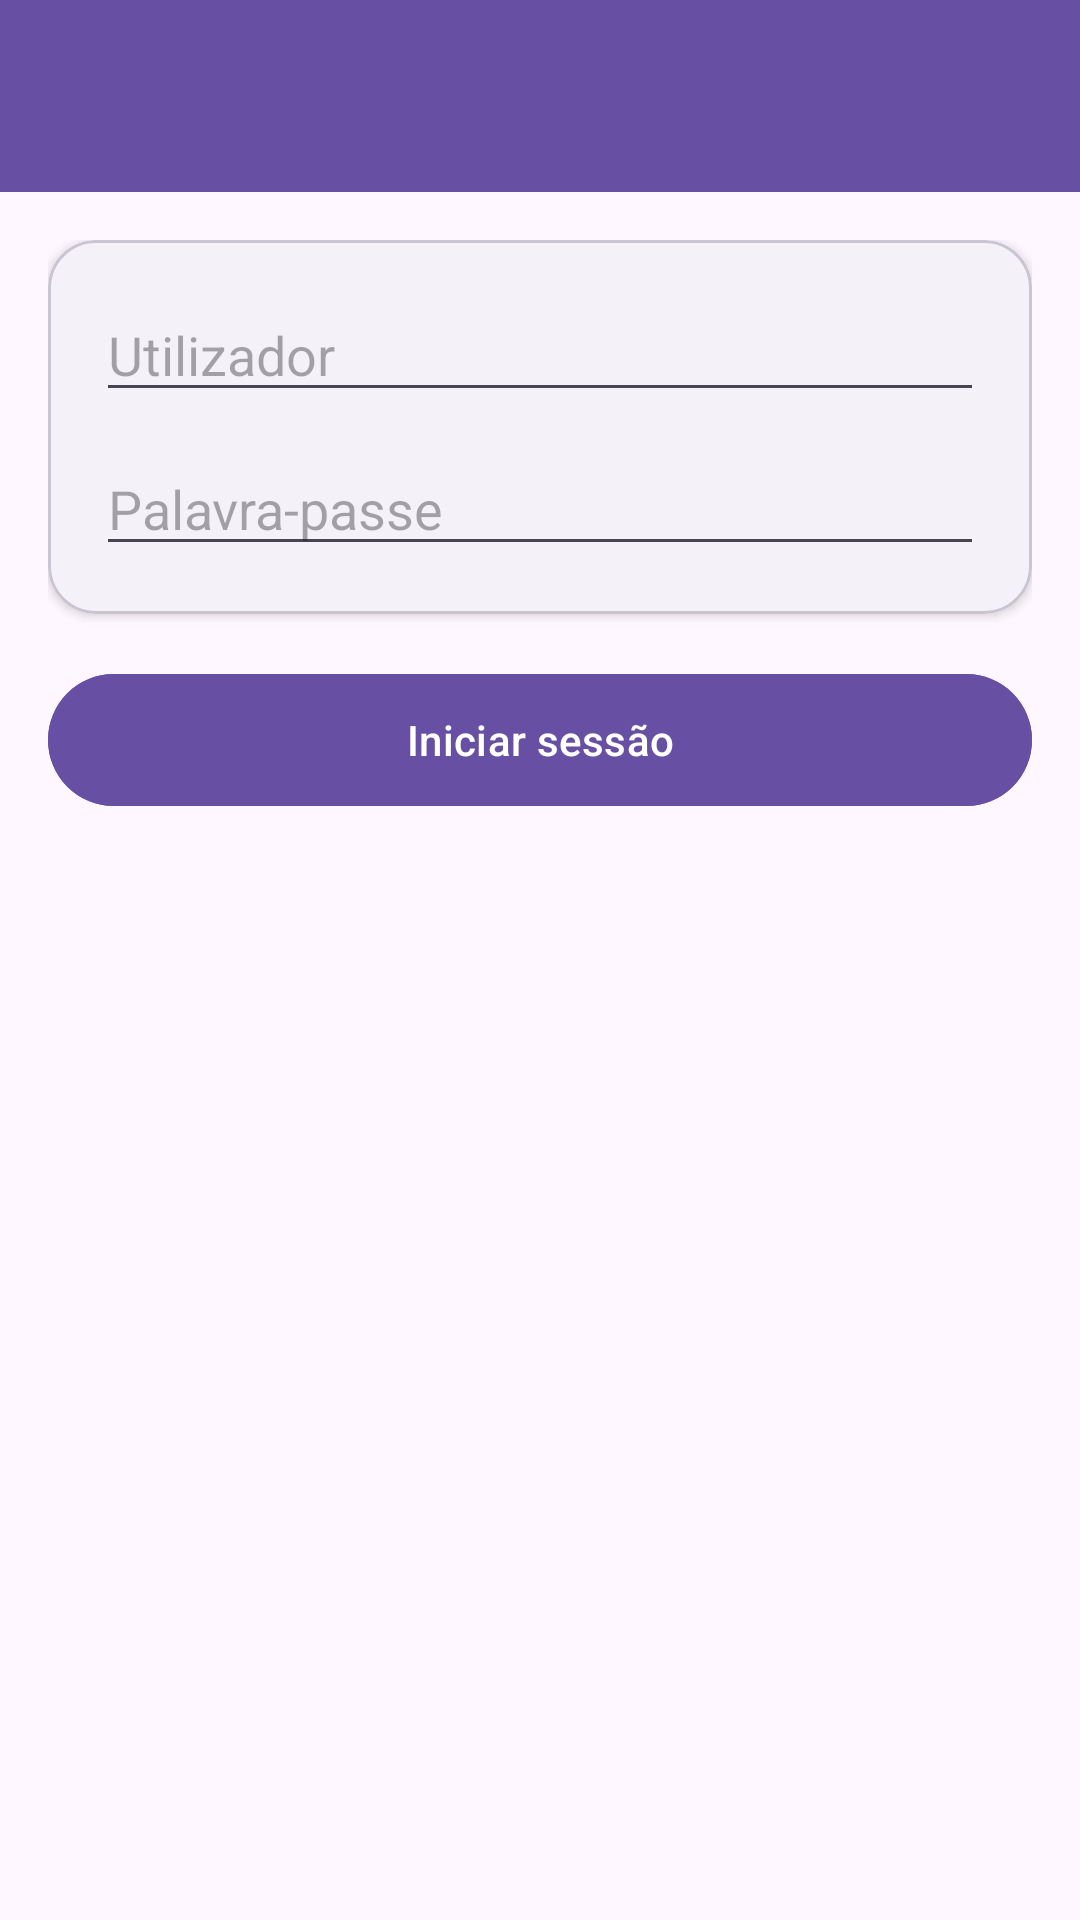

Produce the Android XML layout that renders to this screen, including the resource entries it uses.
<!-- AndroidManifest.xml: application theme Theme.MoviesApp -->
<!-- res/layout/fragment_login.xml -->
<?xml version="1.0" encoding="utf-8"?>
<LinearLayout
    xmlns:android="http://schemas.android.com/apk/res/android"
    xmlns:app="http://schemas.android.com/apk/res-auto"
    android:orientation="vertical"
    android:layout_width="match_parent"
    android:layout_height="match_parent">

    
    <com.google.android.material.appbar.MaterialToolbar
        android:id="@+id/toolbar"
        android:layout_width="match_parent"
        android:layout_height="wrap_content"
        android:minHeight="?attr/actionBarSize"
        android:background="?attr/colorPrimary"
        android:paddingTop="24dp"
        android:paddingBottom="16dp"
        app:titleCentered="false"
        app:titleTextColor="?attr/colorOnPrimary"
        app:navigationIconTint="?attr/colorOnPrimary" />

    <ScrollView
        android:layout_width="match_parent"
        android:layout_height="match_parent"
        android:padding="16dp">

        <LinearLayout
            android:orientation="vertical"
            android:layout_width="match_parent"
            android:layout_height="wrap_content">

            
            <com.google.android.material.card.MaterialCardView
                android:layout_width="match_parent"
                android:layout_height="wrap_content"
                android:layout_marginBottom="16dp"
                app:cardElevation="2dp"
                app:shapeAppearanceOverlay="@style/RoundedCard">

                <LinearLayout
                    android:layout_width="match_parent"
                    android:layout_height="wrap_content"
                    android:orientation="vertical"
                    android:padding="16dp">

                    <EditText
                        android:id="@+id/inputUsername"
                        android:hint="@string/username"
                        android:layout_width="match_parent"
                        android:layout_height="wrap_content"
                        android:inputType="text"/>

                    <EditText
                        android:id="@+id/inputPassword"
                        android:hint="@string/password"
                        android:layout_width="match_parent"
                        android:layout_height="wrap_content"
                        android:layout_marginTop="10dp"
                        android:inputType="textPassword"/>

                </LinearLayout>
            </com.google.android.material.card.MaterialCardView>

            
            <com.google.android.material.button.MaterialButton
                android:id="@+id/btnLogin"
                android:text="@string/login_button"
                android:layout_width="match_parent"
                android:layout_height="52dp"
                android:layout_marginBottom="16dp"
                app:cornerRadius="26dp"
                android:backgroundTint="?attr/colorPrimary"
                android:textColor="?attr/colorOnPrimary"/>

        </LinearLayout>
    </ScrollView>
</LinearLayout>
<!-- resources referenced by this layout -->
<resources>
  <string name="login_button">Iniciar sessão</string>
  <string name="password">Palavra-passe</string>
  <string name="username">Utilizador</string>
  <style name="RoundedCard">
          <item name="cornerFamily">rounded</item>
          <item name="cornerSize">16dp</item>
      </style>
  <style name="Theme.MoviesApp" parent="Base.Theme.MoviesApp" />
  <style name="Base.Theme.MoviesApp" parent="Theme.Material3.DayNight.NoActionBar">
              <item name="colorPrimary">@color/md_theme_primary</item>
              <item name="colorOnPrimary">@color/md_theme_onPrimary</item>
  
              <item name="colorSecondary">@color/md_theme_secondary</item>
              <item name="colorOnSecondary">@color/md_theme_onSecondary</item>
  
              <item name="colorSurface">@color/md_theme_surface</item>
              <item name="colorOnSurface">@color/md_theme_onSurface</item>
      </style>
  <color name="md_theme_primary">#6750A4</color>
  <color name="md_theme_onPrimary">#FFFFFF</color>
  <color name="md_theme_secondary">#625B71</color>
  <color name="md_theme_onSecondary">#FFFFFF</color>
  <color name="md_theme_surface">#FFFFFF</color>
  <color name="md_theme_onSurface">#1C1B1F</color>
</resources>
